2-way image classification set "dataset" from GitHub (almatov1/potato-python); label vocabulary: potato, purslane.

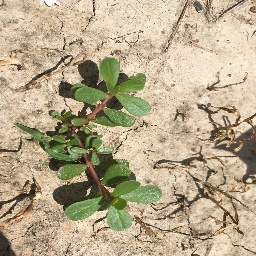
Label: purslane

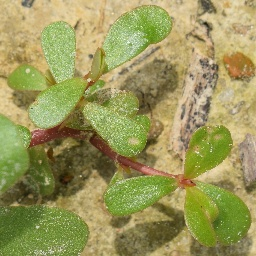
Label: purslane

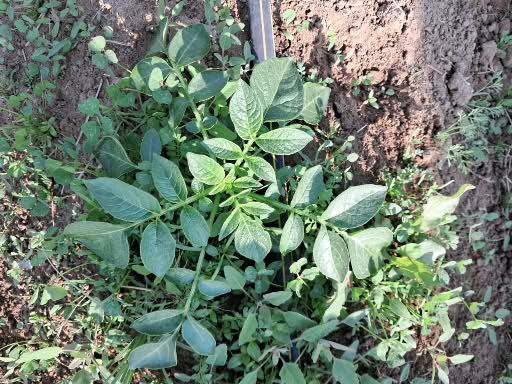
Label: potato

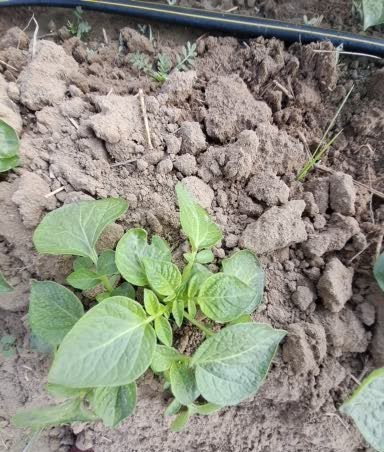
Label: potato

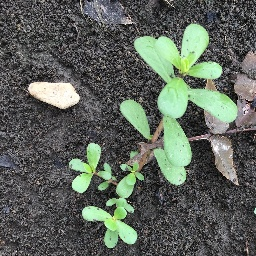
Label: purslane

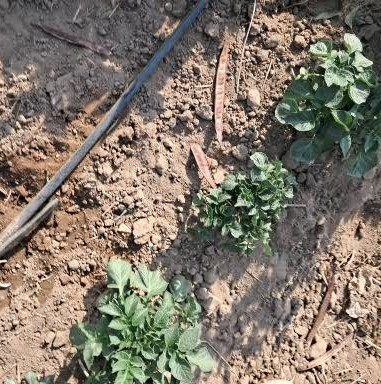
Label: potato
